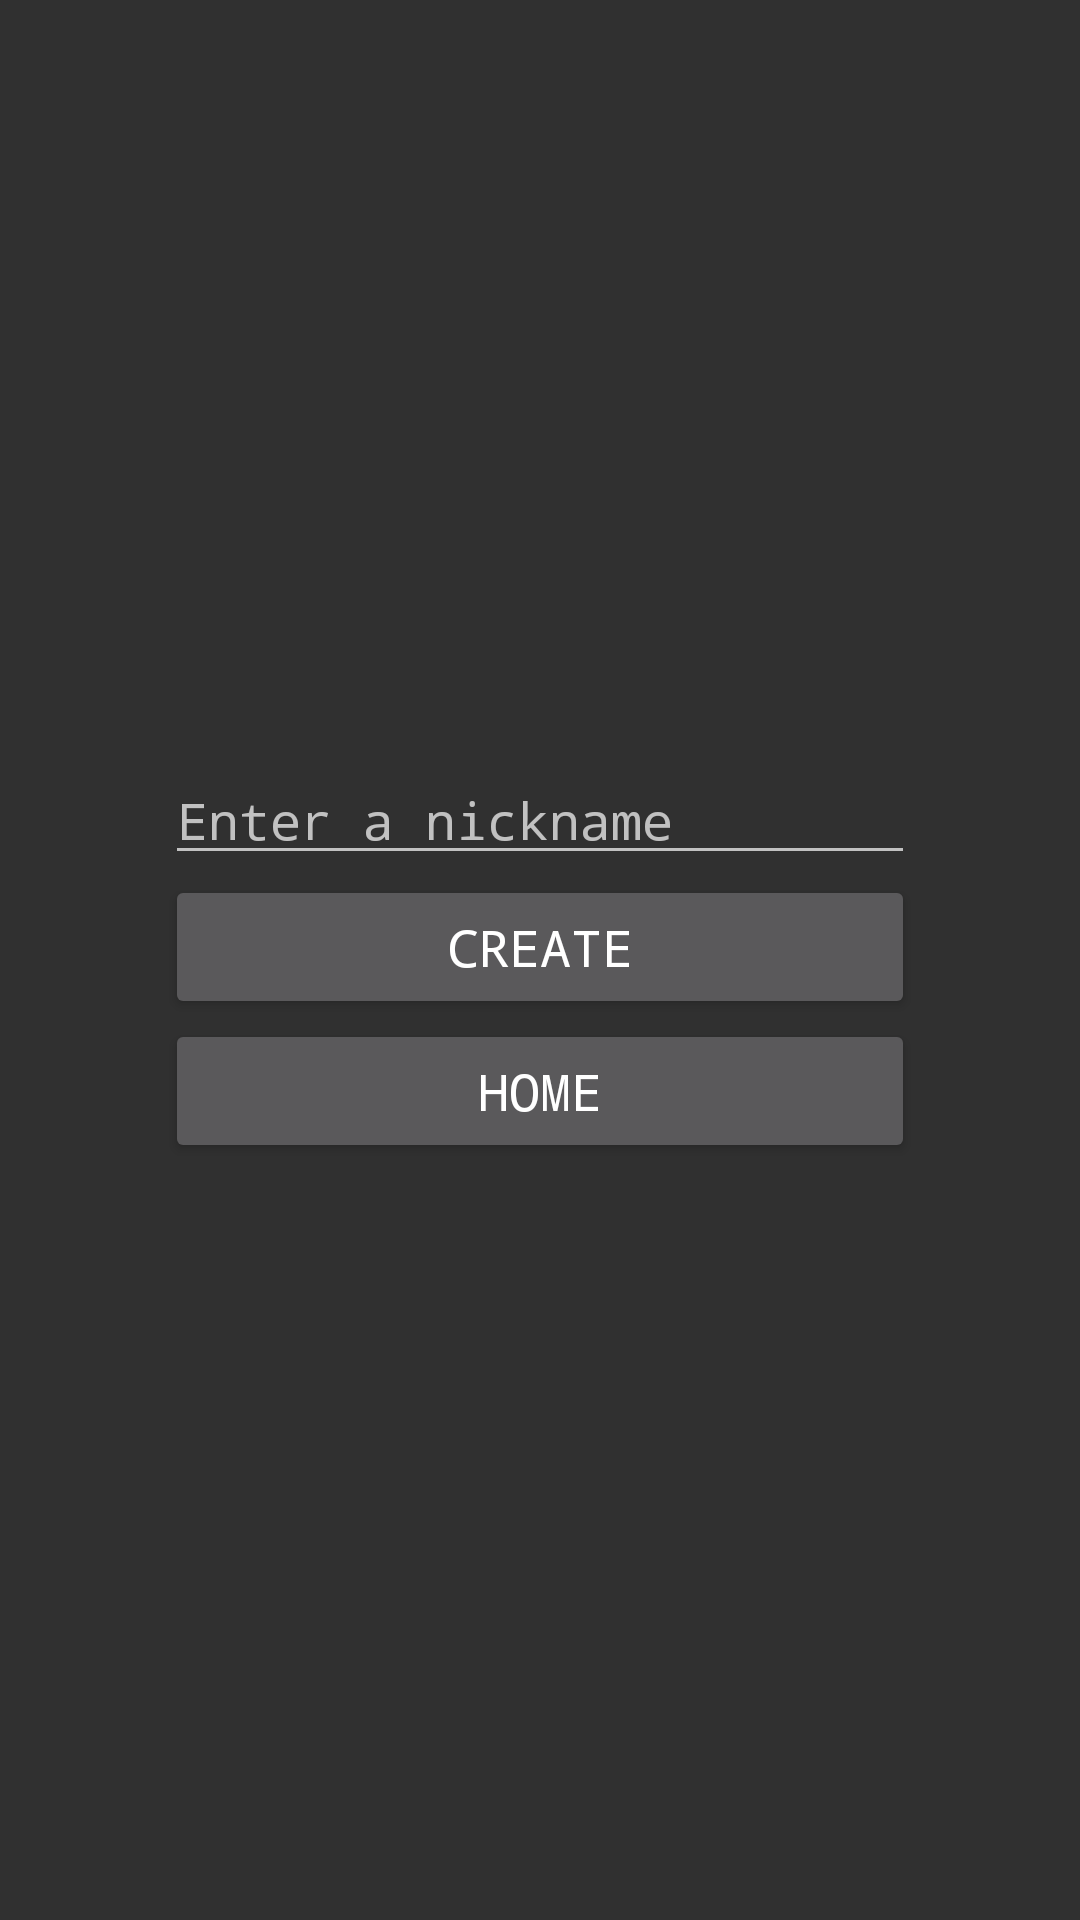

Layout XML and referenced resources for this Android screen:
<!-- AndroidManifest.xml: application theme Theme.MathTank -->
<!-- res/layout/activity_new_player.xml -->
<?xml version="1.0" encoding="utf-8"?>
<LinearLayout xmlns:android="http://schemas.android.com/apk/res/android"
    xmlns:tools="http://schemas.android.com/tools"
    style="@style/BaseLinearLayout"
    tools:context=".NewPlayerActivity">

    <LinearLayout
        android:layout_width="wrap_content"
        android:layout_height="wrap_content"
        android:orientation="vertical">

        <EditText
            style="@style/MenuButton"
            android:id="@+id/userNameEditText"
            android:layout_width="match_parent"
            android:layout_height="wrap_content"
            android:hint="@string/hint_enter_a_nickname"
            android:inputType="textPersonName"
            android:autofillHints="" />

        <Button
            style="@style/MenuButton"
            android:id="@+id/userNameSubmitButton"
            android:onClick="createButtonClicked"
            android:text="@string/button_create"/>

        <Button
            style="@style/MenuButton"
            android:text="@string/button_home"

            android:onClick="homeButtonClicked"
            tools:ignore="OnClick" />

    </LinearLayout>

</LinearLayout>
<!-- resources referenced by this layout -->
<resources>
  <string name="button_create">Create</string>
  <string name="button_home">HOME</string>
  <string name="hint_enter_a_nickname">Enter a nickname</string>
  <style name="BaseLinearLayout" parent="Theme.MathTank">
          <item name="android:layout_height">match_parent</item>
          <item name="android:layout_width">match_parent</item>
          <item name="android:background">@drawable/background</item>
          <item name="android:gravity">center</item>
          <item name="android:orientation">vertical</item>
      </style>
  <style name="MenuButton">
          <item name="android:layout_height">wrap_content</item>
          <item name="android:layout_width">250dp</item>
          <item name="android:textSize">17sp</item>
          <item name="fontFamily">monospace</item>
      </style>
  <style name="Theme.MathTank" parent="Theme.AppCompat">
          <item name="color">@color/white</item>
          <item name="fontFamily">monospace</item>
          <item name="android:textColor">@color/white</item>
      </style>
  <!-- not gathered from this repository: default colours our renderer supplied (Android Studio template values) -->
  <color name="white">#FFFFFFFF</color>
</resources>
